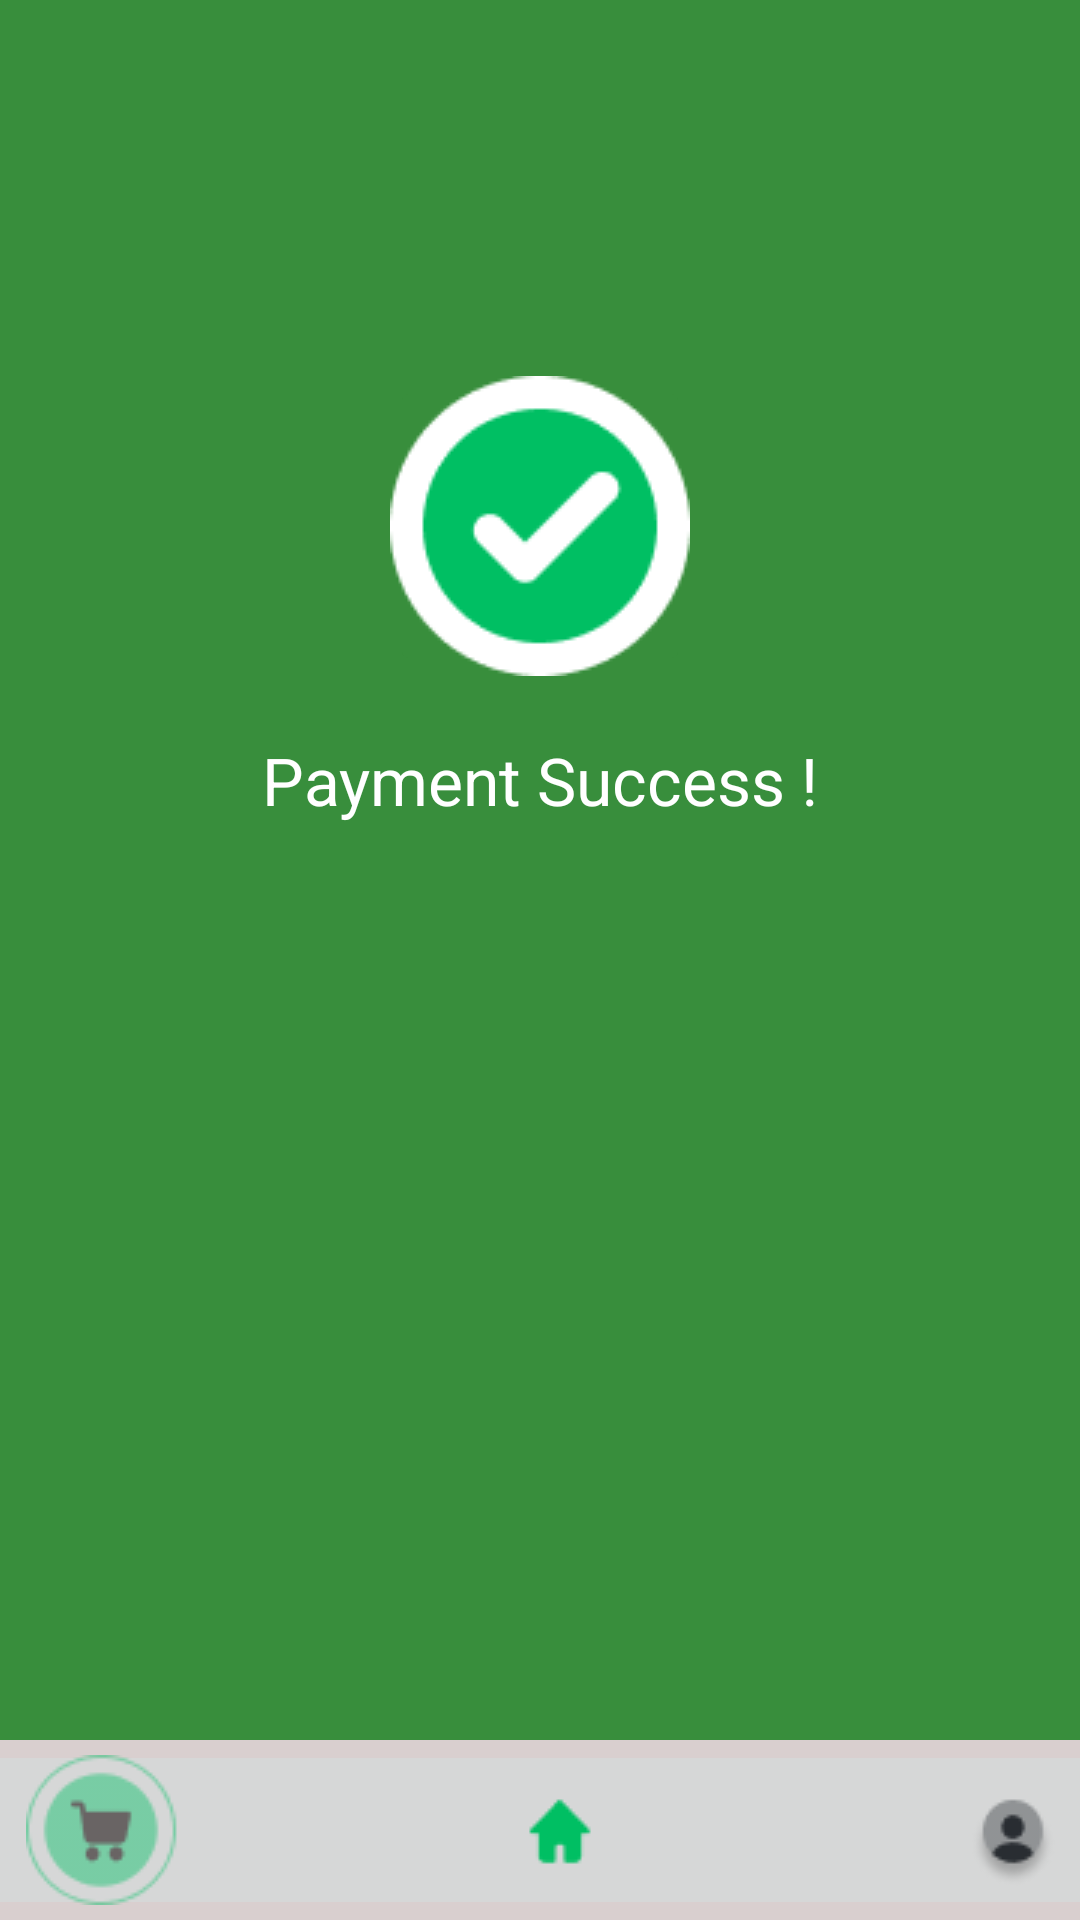

Reconstruct the res/layout file that produces this screen, plus the resources it refers to.
<!-- AndroidManifest.xml: application theme Theme.ECO -->
<!-- res/layout/activity_payment_success.xml -->
<?xml version="1.0" encoding="utf-8"?>
<androidx.constraintlayout.widget.ConstraintLayout xmlns:android="http://schemas.android.com/apk/res/android"
    xmlns:app="http://schemas.android.com/apk/res-auto"
    xmlns:tools="http://schemas.android.com/tools"
    android:id="@+id/main"
    android:layout_width="match_parent"
    android:layout_height="match_parent"
    tools:context=".PaymentSuccess">

    <LinearLayout
        android:layout_width="match_parent"
        android:layout_height="830dp"
        android:background="@color/green1"
        android:orientation="vertical"
        app:layout_constraintBottom_toTopOf="@+id/linearLayout15"
        app:layout_constraintEnd_toEndOf="parent"
        app:layout_constraintStart_toStartOf="parent"
        app:layout_constraintTop_toTopOf="parent">

        <ImageButton
            android:id="@+id/imageButton3"
            android:layout_width="100dp"
            android:layout_height="100dp"
            android:layout_gravity="center"
            android:layout_marginTop="250dp"
            android:backgroundTint="@color/green1"
            android:src="@drawable/group_2654" />

        <TextView
            android:id="@+id/textView22"
            android:layout_width="match_parent"
            android:layout_height="wrap_content"
            android:layout_marginTop="20dp"
            android:text="@string/payment_success_txt1"
            android:textAlignment="center"
            android:textColor="@color/white"
            android:textSize="22sp" />
    </LinearLayout>

    <LinearLayout
        android:id="@+id/linearLayout15"
        android:layout_width="match_parent"
        android:layout_height="60dp"
        android:background="#D9CFCF"
        android:orientation="vertical"
        app:layout_constraintBottom_toBottomOf="parent"
        app:layout_constraintEnd_toEndOf="parent"
        app:layout_constraintStart_toStartOf="parent">

        <ImageButton
            android:id="@+id/imageView3"
            android:layout_width="411dp"
            android:layout_height="match_parent"
            android:layout_gravity="center"
            app:srcCompat="@drawable/group_8206" />>

    </LinearLayout>
</androidx.constraintlayout.widget.ConstraintLayout>
<!-- resources referenced by this layout -->
<resources>
  <color name="green1">#388E3C</color>
  <color name="white">#FFFFFFFF</color>
  <!-- drawable group_2654: png bitmap (drawable, 2442 bytes) -->
  <!-- drawable group_8206: png bitmap (drawable, 3863 bytes) -->
  <string name="payment_success_txt1">Payment Success !</string>
  <style name="Theme.ECO" parent="Base.Theme.ECO" />
  <style name="Base.Theme.ECO" parent="Theme.Material3.DayNight.NoActionBar">
  
      </style>
</resources>
